Run: headless pygame with SDL's dummy video driver; simulated clock (each Clock.tick advances the game by its frame time, no real sleeping); random seed 0; keys injected as events and as key.get_pressed() state; mouse plan: one left click at the window centre at the start of phase 2, then a move to the lower-right quarter at the start of phase 3.
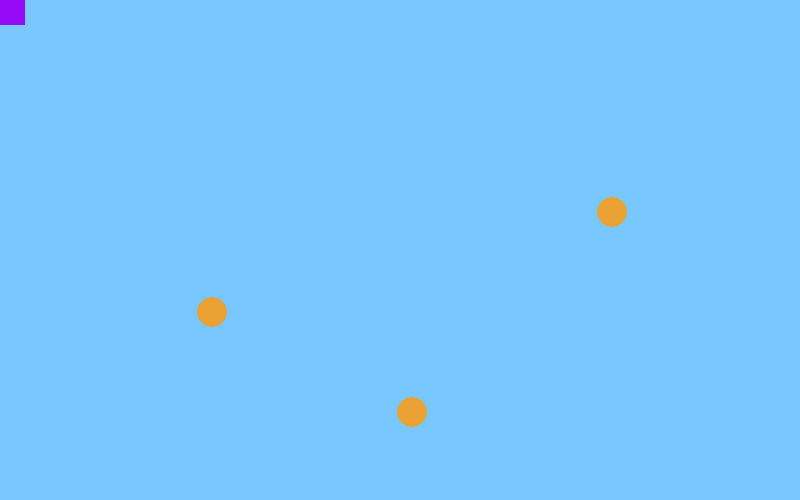
Frame 1 of 4 · flips 1–60 · no input
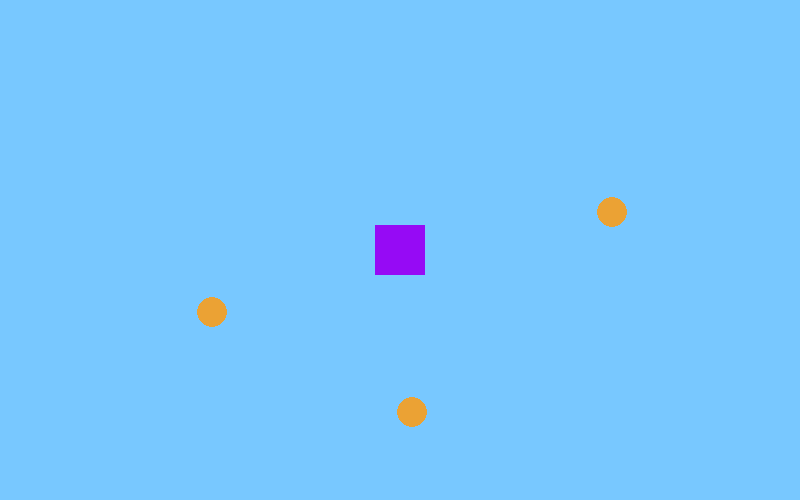
Frame 2 of 4 · flips 61–180 · clicked the window centre · tapped SPACE, RETURN · held RIGHT (→), D
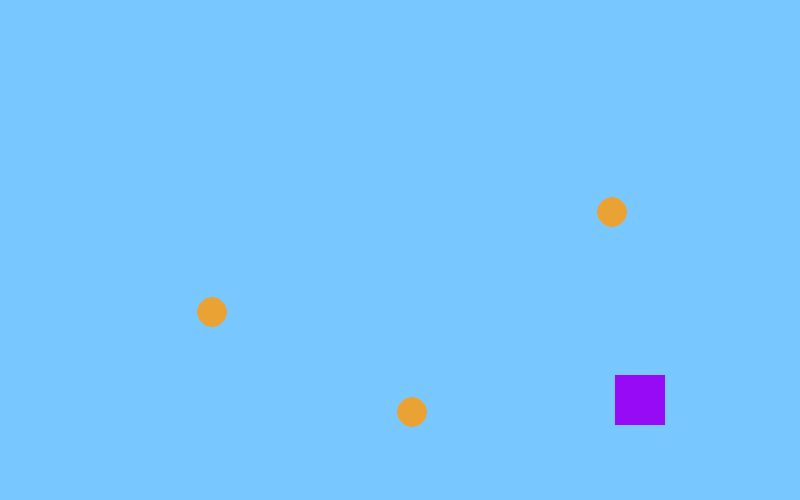
Frame 3 of 4 · flips 181–300 · moved the mouse to the lower-right quarter · held DOWN (↓), S
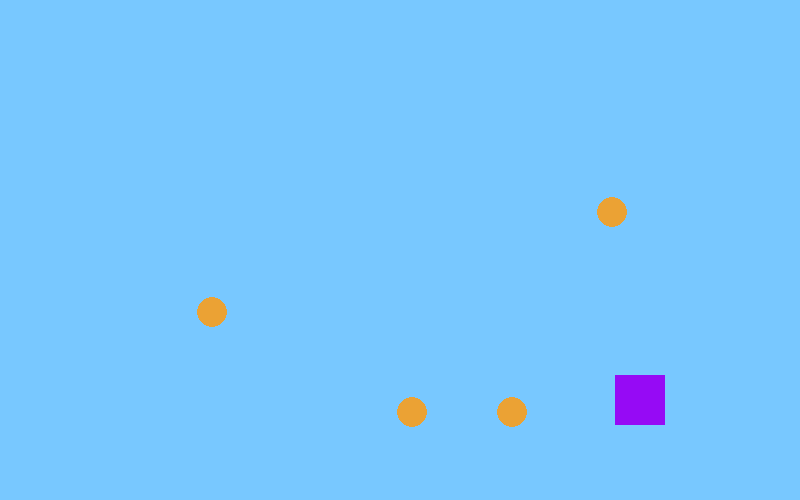
Frame 4 of 4 · flips 301–420 · held LEFT (←), A, UP (↑), W

The pygame program that drew these frames:

"""Demo of pygame."""

# Import and initialize the pygame library
import pygame
 
pygame.init()
 
# Set up the drawing window
screen = pygame.display.set_mode([800, 500])
                               
# pygame clock object controls tick rate
clock = pygame.time.Clock()
# Run until the user asks to quit
running = True

# Creates Rectangle object at x = 20, y = 20, width = 50, height = 50
rect: pygame.Rect = pygame.Rect(20, 20, 50, 50)
coins: list[pygame.Rect] = [pygame.Rect(200, 300, 25, 25), pygame.Rect(400, 400, 25, 25), pygame.Rect(600, 200, 25, 25)]
 
while running:
    clock.tick(60)
 
    # Fill background
    screen.fill((120, 200, 255))

    # get_pos() gets the (x,y) position of the mouse and that is then offset by 25
    rect.x = pygame.mouse.get_pos()[0] - 25
    rect.y = pygame.mouse.get_pos()[1] - 25

    # Draw the rectangle
    pygame.draw.rect(screen, (150, 10, 245), rect)

    # draws the circles for coins (window, color(rgb), position (x,y), radius)
    # for i in range(0, len(coins)):
    #     pygame.draw.circle(screen, (235, 162, 52), (coins[i].centerx, coins[i].centery), 15)

    # Rect collision and draw circles
    for coin in coins:
        pygame.draw.circle(screen, (235, 162, 52), (coin.centerx, coin.centery), 15)
        hit = coin.colliderect(rect)
        if hit:
            coins.remove(coin)

    # Checks every frame for any user input
    for event in pygame.event.get():
        if event.type == pygame.QUIT:
            running = False
        if event.type == pygame.KEYDOWN:
            if event.key == pygame.K_w:
                coins.append(pygame.Rect(500, 400, 25, 25))
   
    pygame.display.flip()
 
# Done! Time to quit.
pygame.quit()
